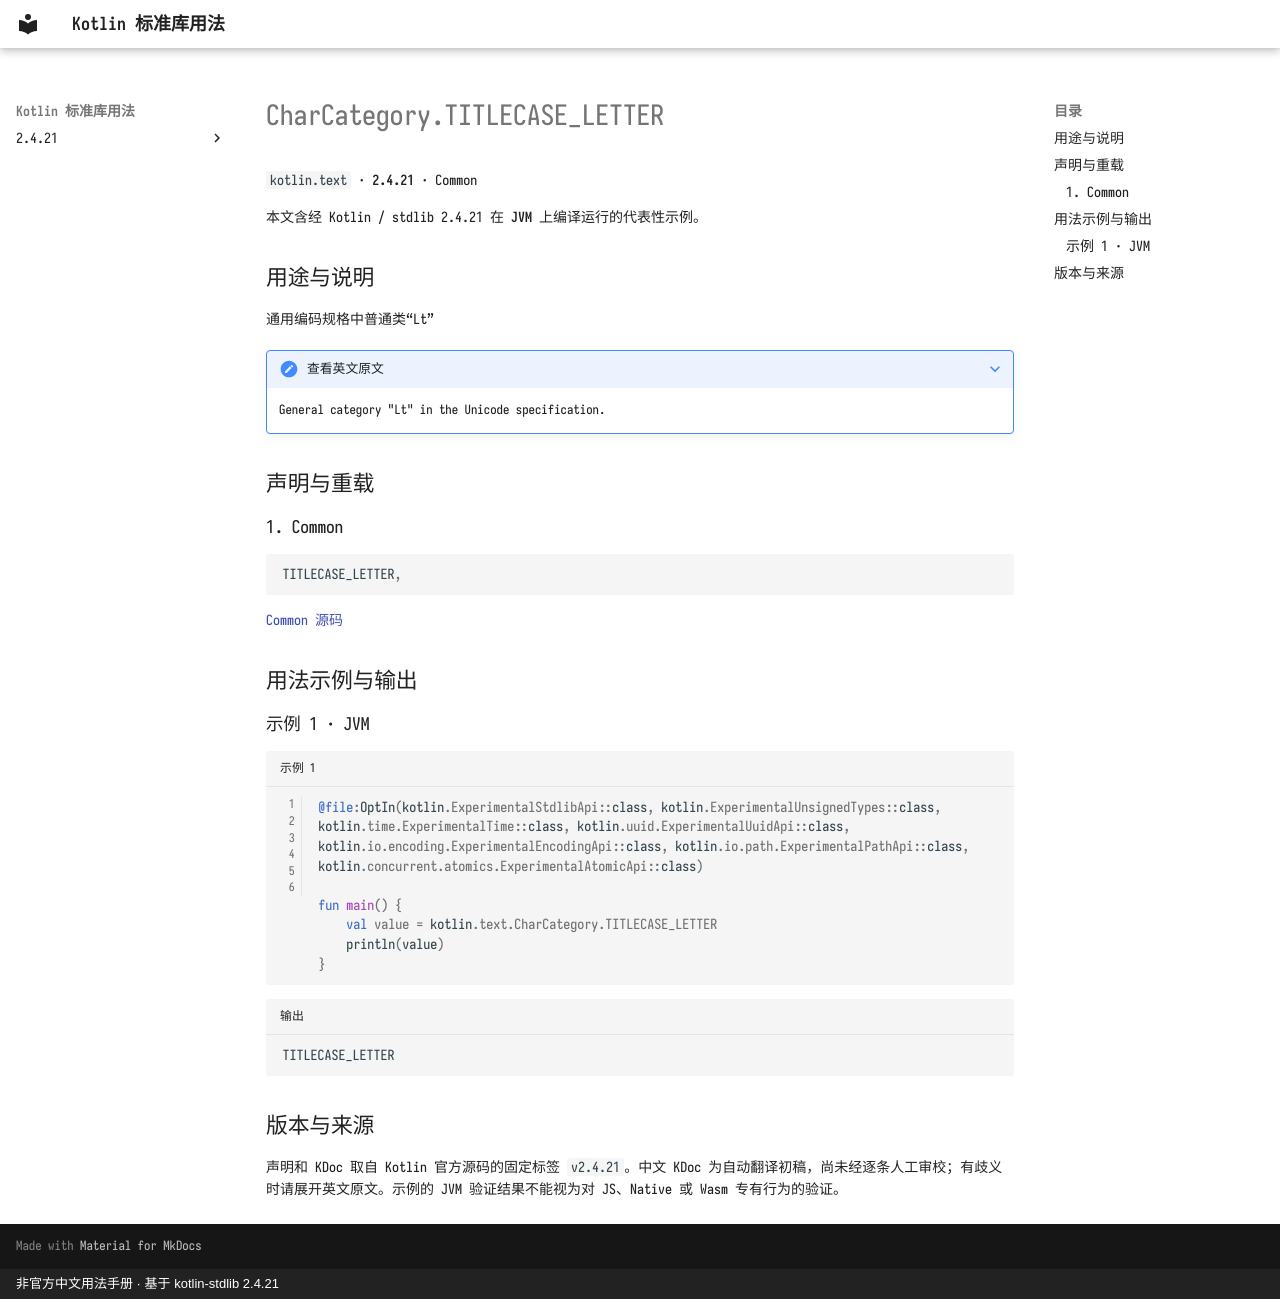

repository: oooooooko/kotlin-stdlib-docs · page: zh/api/kotlin.text/charcategory-titlecase-letter--db3b36f0/index.html · generator: mkdocs · copyright: 非官方中文用法手册 · 基于 kotlin-stdlib 2.4.21

# CharCategory.TITLECASE_LETTER

`kotlin.text` · **2.4.21** · Common

本文含经 Kotlin / stdlib 2.4.21 在 **JVM** 上编译运行的代表性示例。

## 用途与说明

通用编码规格中普通类“Lt”

??? note "查看英文原文"

    General category "Lt" in the Unicode specification.

## 声明与重载

### 1. Common

```kotlin
TITLECASE_LETTER,
```

[Common 源码](https://github.com/JetBrains/kotlin/blob/v2.4.21/libraries/stdlib/src/kotlin/text/CharCategory.kt#L28)

## 用法示例与输出

### 示例 1 · JVM

```kotlin title="示例 1" linenums="1"
@file:OptIn(kotlin.ExperimentalStdlibApi::class, kotlin.ExperimentalUnsignedTypes::class, kotlin.time.ExperimentalTime::class, kotlin.uuid.ExperimentalUuidApi::class, kotlin.io.encoding.ExperimentalEncodingApi::class, kotlin.io.path.ExperimentalPathApi::class, kotlin.concurrent.atomics.ExperimentalAtomicApi::class)

fun main() {
    val value = kotlin.text.CharCategory.TITLECASE_LETTER
    println(value)
}
```

```text title="输出"
TITLECASE_LETTER
```

## 版本与来源

声明和 KDoc 取自 Kotlin 官方源码的固定标签 `v2.4.21`。中文 KDoc 为自动翻译初稿，尚未经逐条人工审校；有歧义时请展开英文原文。示例的 JVM 验证结果不能视为对 JS、Native 或 Wasm 专有行为的验证。
